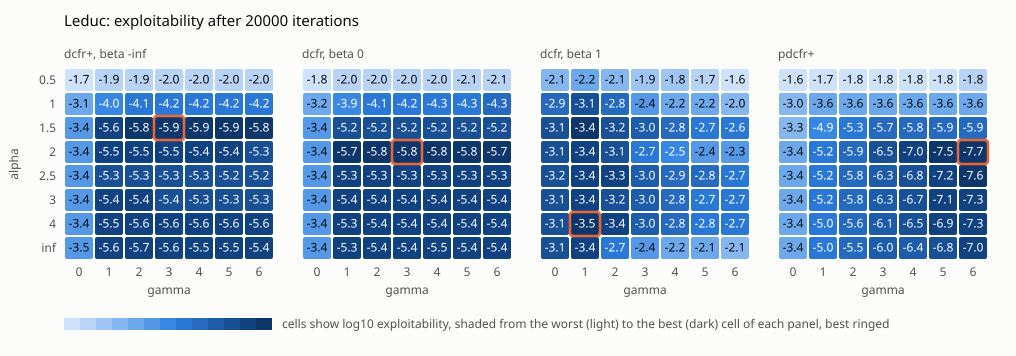

Values plotted in this chart, from the file beside it:
slice, alpha, gamma, exploitability
dcfr+, beta -inf, 0.5, 0, 0.01901
dcfr+, beta -inf, 0.5, 1, 0.01273
dcfr+, beta -inf, 0.5, 2, 0.01137
dcfr+, beta -inf, 0.5, 3, 0.01082
dcfr+, beta -inf, 0.5, 4, 0.01055
dcfr+, beta -inf, 0.5, 5, 0.0104
dcfr+, beta -inf, 0.5, 6, 0.0103
dcfr+, beta -inf, 1, 0, 0.0007594
dcfr+, beta -inf, 1, 1, 0.0001104
dcfr+, beta -inf, 1, 2, 8.02798e-05
dcfr+, beta -inf, 1, 3, 6.97796e-05
dcfr+, beta -inf, 1, 4, 6.45849e-05
dcfr+, beta -inf, 1, 5, 6.15474e-05
dcfr+, beta -inf, 1, 6, 5.96718e-05
dcfr+, beta -inf, 1.5, 0, 0.000405
dcfr+, beta -inf, 1.5, 1, 2.7015e-06
dcfr+, beta -inf, 1.5, 2, 1.49956e-06
dcfr+, beta -inf, 1.5, 3, 1.31592e-06
dcfr+, beta -inf, 1.5, 4, 1.31821e-06
dcfr+, beta -inf, 1.5, 5, 1.35926e-06
dcfr+, beta -inf, 1.5, 6, 1.42365e-06
dcfr+, beta -inf, 2, 0, 0.0003997
dcfr+, beta -inf, 2, 1, 2.97127e-06
dcfr+, beta -inf, 2, 2, 3.00722e-06
dcfr+, beta -inf, 2, 3, 3.41654e-06
dcfr+, beta -inf, 2, 4, 3.88322e-06
dcfr+, beta -inf, 2, 5, 4.31676e-06
dcfr+, beta -inf, 2, 6, 4.73121e-06
dcfr+, beta -inf, 2.5, 0, 0.0003967
dcfr+, beta -inf, 2.5, 1, 4.99534e-06
dcfr+, beta -inf, 2.5, 2, 4.75226e-06
dcfr+, beta -inf, 2.5, 3, 5.07084e-06
dcfr+, beta -inf, 2.5, 4, 5.47687e-06
dcfr+, beta -inf, 2.5, 5, 5.84257e-06
dcfr+, beta -inf, 2.5, 6, 6.18753e-06
dcfr+, beta -inf, 3, 0, 0.0003999
dcfr+, beta -inf, 3, 1, 4.31775e-06
dcfr+, beta -inf, 3, 2, 4.13843e-06
dcfr+, beta -inf, 3, 3, 4.3725e-06
dcfr+, beta -inf, 3, 4, 4.59885e-06
dcfr+, beta -inf, 3, 5, 4.80861e-06
dcfr+, beta -inf, 3, 6, 5.01307e-06
dcfr+, beta -inf, 4, 0, 0.0003626
dcfr+, beta -inf, 4, 1, 3.53907e-06
dcfr+, beta -inf, 4, 2, 2.81305e-06
dcfr+, beta -inf, 4, 3, 2.77829e-06
dcfr+, beta -inf, 4, 4, 2.76802e-06
dcfr+, beta -inf, 4, 5, 2.77461e-06
dcfr+, beta -inf, 4, 6, 2.80152e-06
dcfr+, beta -inf, inf, 0, 0.0003487
dcfr+, beta -inf, inf, 1, 2.42237e-06
dcfr+, beta -inf, inf, 2, 2.16334e-06
dcfr+, beta -inf, inf, 3, 2.50476e-06
dcfr+, beta -inf, inf, 4, 2.90049e-06
dcfr+, beta -inf, inf, 5, 3.33463e-06
dcfr+, beta -inf, inf, 6, 3.79026e-06
dcfr, beta 0, 0.5, 0, 0.01643
dcfr, beta 0, 0.5, 1, 0.01092
dcfr, beta 0, 0.5, 2, 0.009773
dcfr, beta 0, 0.5, 3, 0.009279
... 164 more rows
